Image classification data set "gesture_dataset" (PratikM27/vit-gesture-control on GitHub). Class labels (7): fist, index point, open palm, pinch, three fingers down, three fingers up, two fingers up.

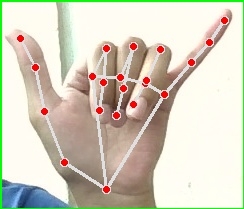
Label: three fingers down

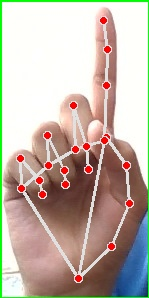
Label: index point

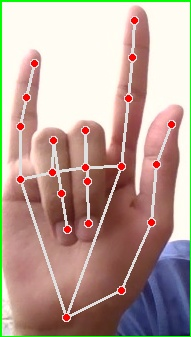
Label: three fingers up

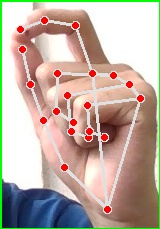
Label: pinch

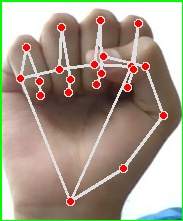
Label: fist

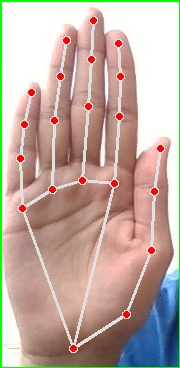
Label: open palm
